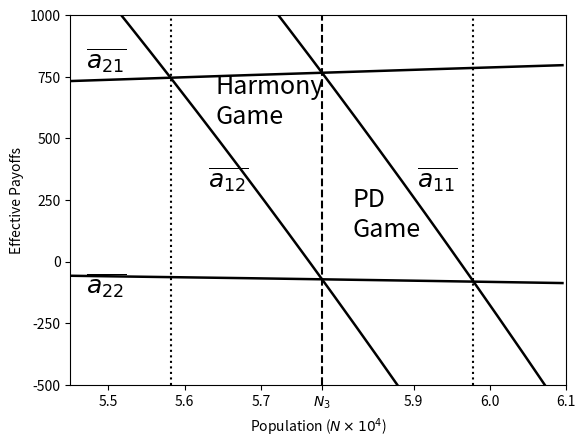

Recreate this plot in Python. (Note: this script raises an exception after producing the figure.)
import numpy as np
import matplotlib
import matplotlib.pyplot as plt
from matplotlib.ticker import ScalarFormatter

c=1.0
b=5.0799
beta = 1.7185E-5
delta = 1.6369
lamb = 150.54
ni = 73.90
r=348.145

def a11(N):
    return (b-c+lamb*(1-beta*N))*(N/r-1)-ni

def a12(N):
    return (-c+lamb*(1-beta*N))*(N/r-1)-ni

def a21(N):
    return (b+delta*(1-beta*N))*(N/r-1)-ni

def a22(N):
    return (delta*(1-beta*N))*(N/r-1)-ni

#### Seta configuracoes iniciais
ax = plt.figure().add_subplot(111)
plt.xlabel(r"Population ($N \times 10^4$)")
plt.ylabel("Effective Payoffs")
plt.xticks([55000, 56000,57000, 57800,59000, 60000, 61000])
ax.xaxis.set_ticklabels(['5.5', '5.6','5.7', r'$N_3$', '5.9', '6.0', '6.1'])

#### Legendas
ax.text(56400, 560, 'Harmony\nGame', fontsize = 18)
ax.text(58200, 100, 'PD\nGame', fontsize = 18)
ax.text(54700, 780, r'$\overline{a_{21}}$', fontsize = 18)
ax.text(54700, -130, r'$\overline{a_{22}}$', fontsize = 18)
ax.text(56300, 300, r'$\overline{a_{12}}$', fontsize = 18)
ax.text(59050, 300, r'$\overline{a_{11}}$', fontsize = 18)

###  Plota as curvas
N = np.arange(54500, 61000, 50)
plt.axvline(x=57800,color='k', linestyle = '--', linewidth = 1.5)
plt.axvline(x=55814.2,color='k', linestyle = ':', linewidth = 1.5)
plt.axvline(x=59784,color='k', linestyle = ':', linewidth = 1.5)
plt.plot(N, a11(N), 'k', linewidth=1.8) # 'k',
plt.plot(N, a12(N), 'k', linewidth=1.8) # 'r'
plt.plot(N, a21(N), 'k', linewidth=1.8) # 'g'
plt.plot(N, a22(N), 'k', linewidth=1.8) # 'c'
plt.axis([54500, 61000, -500, 1000])
#plt.show()

#ax.xaxis.set_major_formatter(ScalarFormatter(useMathText=True))
#ax.ticklabel_format(style="sci",axis="x",scilimits=(0,0))
matplotlib.rcParams.update({'font.size': 20})
plt.savefig('image/effective.eps', dpi=5000, bbox_inches = "tight", format="eps")

#### Grafico do espaco inteiro
#N = np.logspace(1.6, 4.8056, 100000)
#plt.xlim([100, 100000])
#plt.xscale('log')
